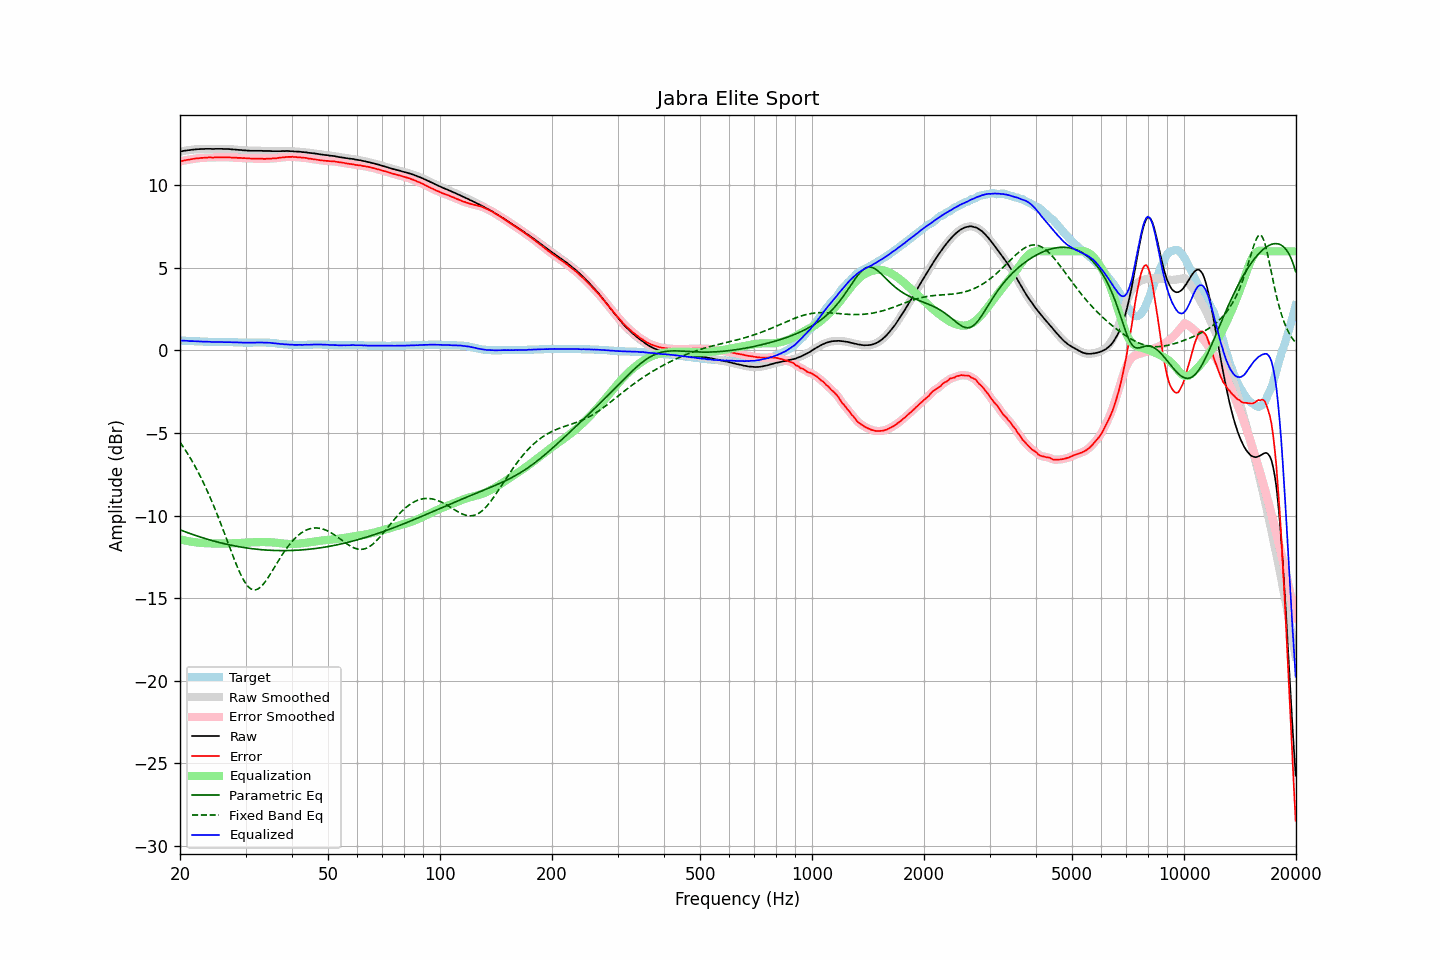

The file beside this chart, header and first rows:
frequency, raw, error, smoothed, error_smoothed, equalization, parametric_eq, fixed_band_eq, equalized_raw, equalized_smoothed, target
20.00, 12.04, 11.44, 12.04, 11.44, -11.44, -10.86, -5.56, 0.60, 0.60, 0.60
20.20, 12.06, 11.46, 12.06, 11.47, -11.47, -10.90, -5.70, 0.60, 0.60, 0.60
20.40, 12.08, 11.49, 12.08, 11.49, -11.49, -10.94, -5.84, 0.59, 0.59, 0.59
20.61, 12.10, 11.51, 12.10, 11.51, -11.51, -10.98, -5.99, 0.59, 0.59, 0.59
20.81, 12.11, 11.53, 12.11, 11.53, -11.53, -11.01, -6.14, 0.58, 0.58, 0.58
21.02, 12.13, 11.55, 12.13, 11.55, -11.55, -11.05, -6.29, 0.58, 0.58, 0.58
21.23, 12.13, 11.56, 12.14, 11.57, -11.57, -11.08, -6.45, 0.56, 0.57, 0.57
21.44, 12.15, 11.58, 12.15, 11.58, -11.58, -11.12, -6.62, 0.57, 0.56, 0.57
21.66, 12.16, 11.60, 12.16, 11.60, -11.60, -11.15, -6.78, 0.56, 0.56, 0.56
21.87, 12.17, 11.61, 12.17, 11.62, -11.61, -11.18, -6.96, 0.56, 0.56, 0.56
22.09, 12.18, 11.63, 12.18, 11.63, -11.63, -11.22, -7.14, 0.56, 0.55, 0.55
22.31, 12.19, 11.64, 12.19, 11.64, -11.64, -11.25, -7.32, 0.55, 0.55, 0.55
22.54, 12.19, 11.64, 12.19, 11.65, -11.65, -11.28, -7.50, 0.54, 0.55, 0.55
22.76, 12.20, 11.66, 12.20, 11.66, -11.66, -11.31, -7.70, 0.54, 0.54, 0.54
22.99, 12.20, 11.66, 12.20, 11.66, -11.67, -11.34, -7.89, 0.53, 0.53, 0.54
23.22, 12.20, 11.67, 12.20, 11.67, -11.67, -11.37, -8.10, 0.53, 0.53, 0.53
23.45, 12.21, 11.68, 12.21, 11.68, -11.68, -11.40, -8.30, 0.53, 0.53, 0.53
23.69, 12.21, 11.68, 12.21, 11.69, -11.68, -11.43, -8.52, 0.53, 0.53, 0.53
23.92, 12.21, 11.69, 12.21, 11.69, -11.68, -11.46, -8.73, 0.53, 0.53, 0.52
24.16, 12.21, 11.69, 12.21, 11.69, -11.69, -11.49, -8.96, 0.52, 0.52, 0.52
24.40, 12.20, 11.68, 12.20, 11.69, -11.69, -11.52, -9.19, 0.51, 0.51, 0.52
24.65, 12.20, 11.68, 12.20, 11.69, -11.69, -11.54, -9.42, 0.51, 0.51, 0.52
24.89, 12.21, 11.70, 12.21, 11.69, -11.70, -11.57, -9.66, 0.52, 0.51, 0.51
25.14, 12.21, 11.70, 12.21, 11.70, -11.70, -11.60, -9.90, 0.51, 0.51, 0.51
25.39, 12.21, 11.70, 12.21, 11.70, -11.70, -11.62, -10.14, 0.51, 0.51, 0.51
25.65, 12.21, 11.70, 12.21, 11.70, -11.70, -11.65, -10.40, 0.51, 0.51, 0.51
25.91, 12.21, 11.70, 12.21, 11.70, -11.70, -11.67, -10.65, 0.51, 0.51, 0.51
26.16, 12.20, 11.69, 12.20, 11.70, -11.70, -11.69, -10.91, 0.50, 0.50, 0.51
26.43, 12.20, 11.69, 12.20, 11.70, -11.70, -11.72, -11.17, 0.50, 0.50, 0.51
26.69, 12.20, 11.70, 12.20, 11.70, -11.70, -11.74, -11.43, 0.51, 0.50, 0.50
26.96, 12.20, 11.70, 12.20, 11.70, -11.69, -11.76, -11.69, 0.51, 0.51, 0.50
27.23, 12.19, 11.69, 12.19, 11.69, -11.69, -11.78, -11.95, 0.50, 0.50, 0.50
27.50, 12.18, 11.68, 12.18, 11.68, -11.68, -11.80, -12.21, 0.50, 0.50, 0.50
27.77, 12.17, 11.67, 12.17, 11.68, -11.68, -11.82, -12.46, 0.49, 0.49, 0.50
28.05, 12.17, 11.68, 12.17, 11.67, -11.68, -11.84, -12.71, 0.49, 0.49, 0.49
28.33, 12.16, 11.67, 12.16, 11.67, -11.67, -11.86, -12.96, 0.49, 0.49, 0.49
28.62, 12.15, 11.66, 12.15, 11.67, -11.67, -11.88, -13.19, 0.49, 0.49, 0.49
28.90, 12.14, 11.66, 12.14, 11.66, -11.66, -11.89, -13.41, 0.48, 0.48, 0.48
29.19, 12.14, 11.66, 12.13, 11.66, -11.66, -11.91, -13.62, 0.49, 0.48, 0.48
29.48, 12.12, 11.64, 12.13, 11.65, -11.65, -11.93, -13.81, 0.47, 0.48, 0.48
29.78, 12.12, 11.65, 12.12, 11.65, -11.65, -11.94, -13.98, 0.48, 0.47, 0.47
30.08, 12.11, 11.64, 12.11, 11.64, -11.64, -11.96, -14.13, 0.47, 0.47, 0.47
30.38, 12.10, 11.63, 12.10, 11.64, -11.63, -11.97, -14.26, 0.47, 0.47, 0.47
30.68, 12.10, 11.63, 12.10, 11.63, -11.63, -11.99, -14.36, 0.47, 0.47, 0.47
30.99, 12.09, 11.62, 12.09, 11.62, -11.62, -12.00, -14.43, 0.47, 0.47, 0.47
31.30, 12.09, 11.62, 12.09, 11.62, -11.62, -12.01, -14.48, 0.47, 0.47, 0.47
31.61, 12.09, 11.61, 12.09, 11.61, -11.62, -12.02, -14.50, 0.47, 0.47, 0.48
31.93, 12.09, 11.61, 12.09, 11.61, -11.61, -12.03, -14.50, 0.48, 0.48, 0.48
32.24, 12.09, 11.61, 12.09, 11.61, -11.61, -12.04, -14.47, 0.48, 0.48, 0.48
32.57, 12.09, 11.61, 12.09, 11.61, -11.61, -12.05, -14.42, 0.48, 0.48, 0.48
32.89, 12.09, 11.61, 12.09, 11.61, -11.61, -12.06, -14.34, 0.48, 0.48, 0.48
33.22, 12.09, 11.61, 12.09, 11.61, -11.61, -12.07, -14.25, 0.48, 0.48, 0.48
33.55, 12.08, 11.60, 12.08, 11.61, -11.61, -12.08, -14.14, 0.47, 0.48, 0.48
33.89, 12.08, 11.60, 12.08, 11.60, -11.61, -12.09, -14.01, 0.47, 0.47, 0.48
34.23, 12.08, 11.61, 12.08, 11.61, -11.61, -12.09, -13.87, 0.47, 0.47, 0.47
34.57, 12.08, 11.61, 12.08, 11.61, -11.61, -12.10, -13.73, 0.47, 0.47, 0.47
34.92, 12.08, 11.62, 12.08, 11.62, -11.62, -12.11, -13.57, 0.46, 0.46, 0.46
35.27, 12.07, 11.62, 12.07, 11.62, -11.62, -12.11, -13.42, 0.45, 0.45, 0.45
35.62, 12.07, 11.63, 12.07, 11.63, -11.63, -12.11, -13.26, 0.44, 0.44, 0.44
35.97, 12.07, 11.63, 12.07, 11.63, -11.64, -12.12, -13.09, 0.43, 0.43, 0.44
... 635 more rows
